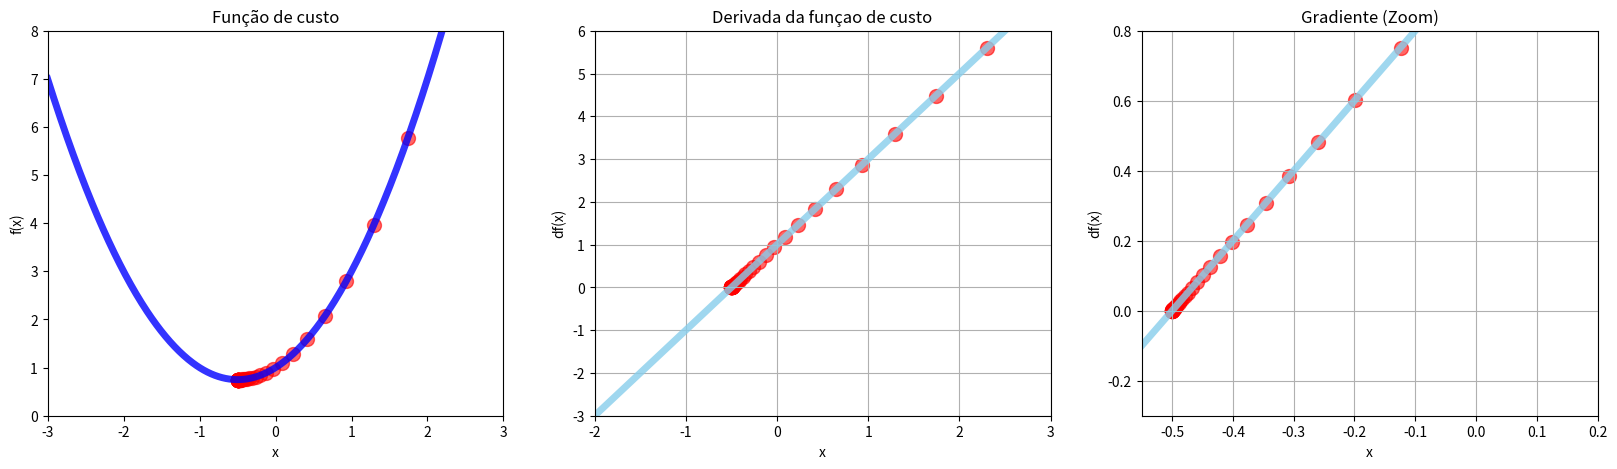

Here is the Python script that generated this plot:
import matplotlib.pyplot as plt
import numpy as np

def f(x):
    return x**2 + x + 1

def df(x):
    return 2*x + 1


x = np.linspace(start = -3, stop = 3, num = 500)



x_novo = 3
x_anterior = 0
taxa_de_aprendizado = 0.1
precisao = 0.00001


x_novos = []

for i in range(50000):
    x_anterior = x_novo
    gradiente = df(x_anterior)
    x_novo = x_anterior - gradiente * taxa_de_aprendizado
    if(abs(x_anterior - x_novo) < precisao):
        print("Numero de tentativas:", i)
        break

    
    x_novos.append(x_novo)


print("Valor minimo:", x_novo)
print("Inclinaçao, ou o valor de df(x) neste ponto:", df(x_novo))
print("Custo neste ponto:", f(x_novo))

x_novos = np.array(x_novos)









plt.figure(figsize=[20,5])


plt.subplot(1, 3, 1)
plt.title("Função de custo")
plt.xlim(-3, 3)
plt.ylim(0, 8)

plt.xlabel("x")
plt.ylabel("f(x)")


plt.plot(x, f(x), color = "blue", linewidth = 5, alpha = 0.8)
plt.scatter(x_novos, f(x_novos), color = "red", s = 100, alpha = 0.6)




plt.subplot(1, 3, 2)
plt.title("Derivada da funçao de custo")
plt.xlim(-2, 3)
plt.ylim(-3, 6)
plt.grid("True")

plt.xlabel("x")
plt.ylabel("df(x)")

plt.plot(x, df(x), color = "skyblue", linewidth = 5, alpha = 0.8)
plt.scatter(x_novos, df(x_novos), color = "red", s = 100, alpha = 0.6)



plt.subplot(1, 3, 3)
plt.title("Gradiente (Zoom)")
plt.xlim(-0.55, 0.2)
plt.ylim(-0.3, 0.8)
plt.grid("True")

plt.xlabel("x")
plt.ylabel("df(x)")

plt.plot(x, df(x), color = "skyblue", linewidth = 5, alpha = 0.8)
plt.scatter(x_novos, df(x_novos), color = "red", s = 100, alpha = 0.6)





#plt.show()
#plt.savefig("Aula 05.jpg")